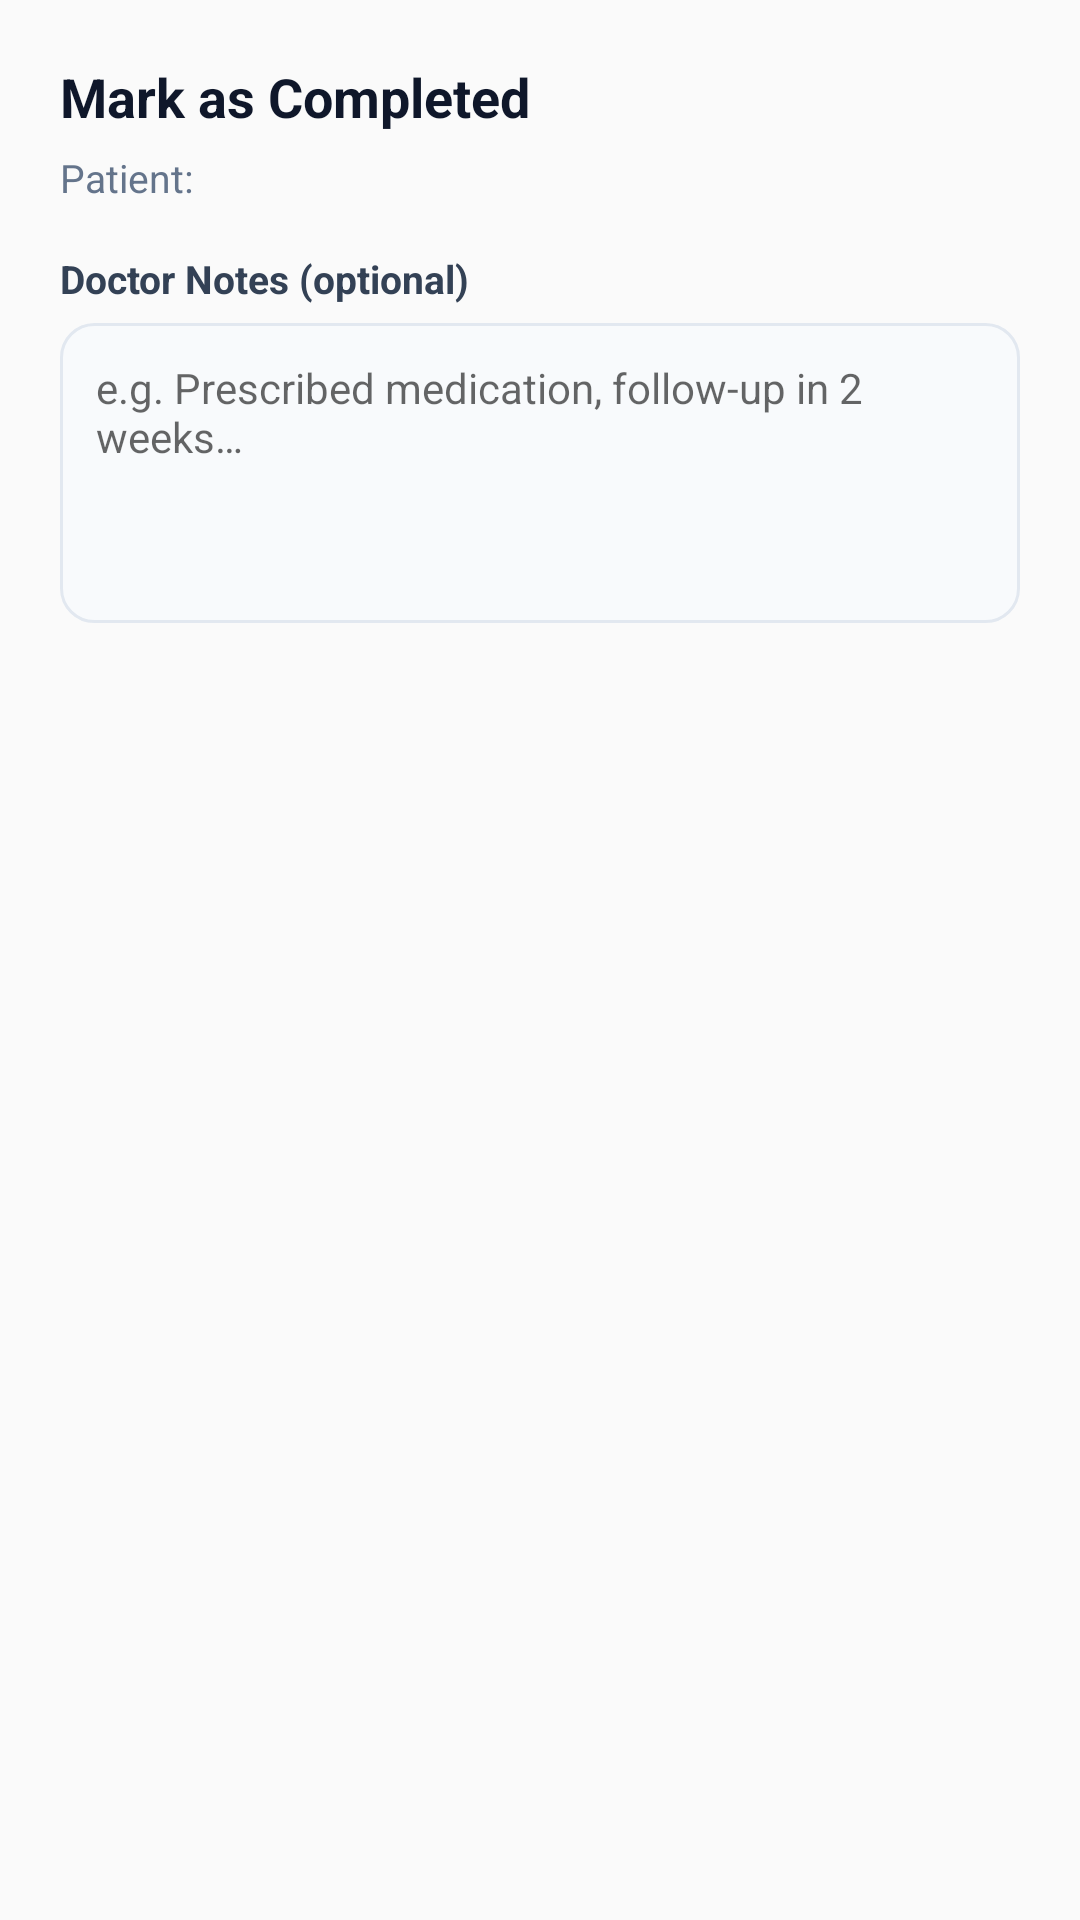

The Android layout XML behind this screen, and the referenced resources:
<!-- AndroidManifest.xml: application theme Theme.Medicore -->
<!-- res/layout/dialog_doctor_complete.xml -->
<?xml version="1.0" encoding="utf-8"?>
<LinearLayout xmlns:android="http://schemas.android.com/apk/res/android"
    android:layout_width="match_parent" android:layout_height="wrap_content"
    android:orientation="vertical" android:padding="20dp">
    <TextView android:layout_width="wrap_content" android:layout_height="wrap_content"
        android:text="Mark as Completed" android:textSize="18sp" android:textStyle="bold"
        android:textColor="#0F172A" android:layout_marginBottom="6dp"/>
    <LinearLayout android:layout_width="match_parent" android:layout_height="wrap_content" android:orientation="horizontal" android:layout_marginBottom="16dp">
        <TextView android:layout_width="wrap_content" android:layout_height="wrap_content" android:text="Patient: " android:textSize="13sp" android:textColor="#64748B"/>
        <TextView android:id="@+id/tvCompletePatientName" android:layout_width="wrap_content" android:layout_height="wrap_content" android:textSize="13sp" android:textStyle="bold" android:textColor="#0F172A"/>
    </LinearLayout>
    <TextView android:layout_width="wrap_content" android:layout_height="wrap_content"
        android:text="Doctor Notes (optional)" android:textSize="13sp" android:textStyle="bold"
        android:textColor="#334155" android:layout_marginBottom="6dp"/>
    <EditText android:id="@+id/etDoctorNotes" android:layout_width="match_parent" android:layout_height="100dp"
        android:hint="e.g. Prescribed medication, follow-up in 2 weeks…" android:textSize="14sp" android:textColor="#0F172A"
        android:background="@drawable/bg_input_field" android:padding="12dp" android:gravity="top|start"
        android:inputType="textMultiLine"/>
</LinearLayout>
<!-- resources referenced by this layout -->
<resources>
  <!-- drawable bg_input_field (drawable) -->
  <?xml version="1.0" encoding="utf-8"?>
  <selector xmlns:android="http://schemas.android.com/apk/res/android">
      <item android:state_focused="true">
          <shape android:shape="rectangle">
              <solid android:color="#F8FAFC"/>
              <stroke android:width="2dp" android:color="#2563EB"/>
              <corners android:radius="11dp"/>
          </shape>
      </item>
      <item>
          <shape android:shape="rectangle">
              <solid android:color="#F8FAFC"/>
              <stroke android:width="1dp" android:color="#E2E8F0"/>
              <corners android:radius="11dp"/>
          </shape>
      </item>
  </selector>
  <style name="Theme.Medicore" parent="Theme.AppCompat.Light.NoActionBar">
      </style>
</resources>
